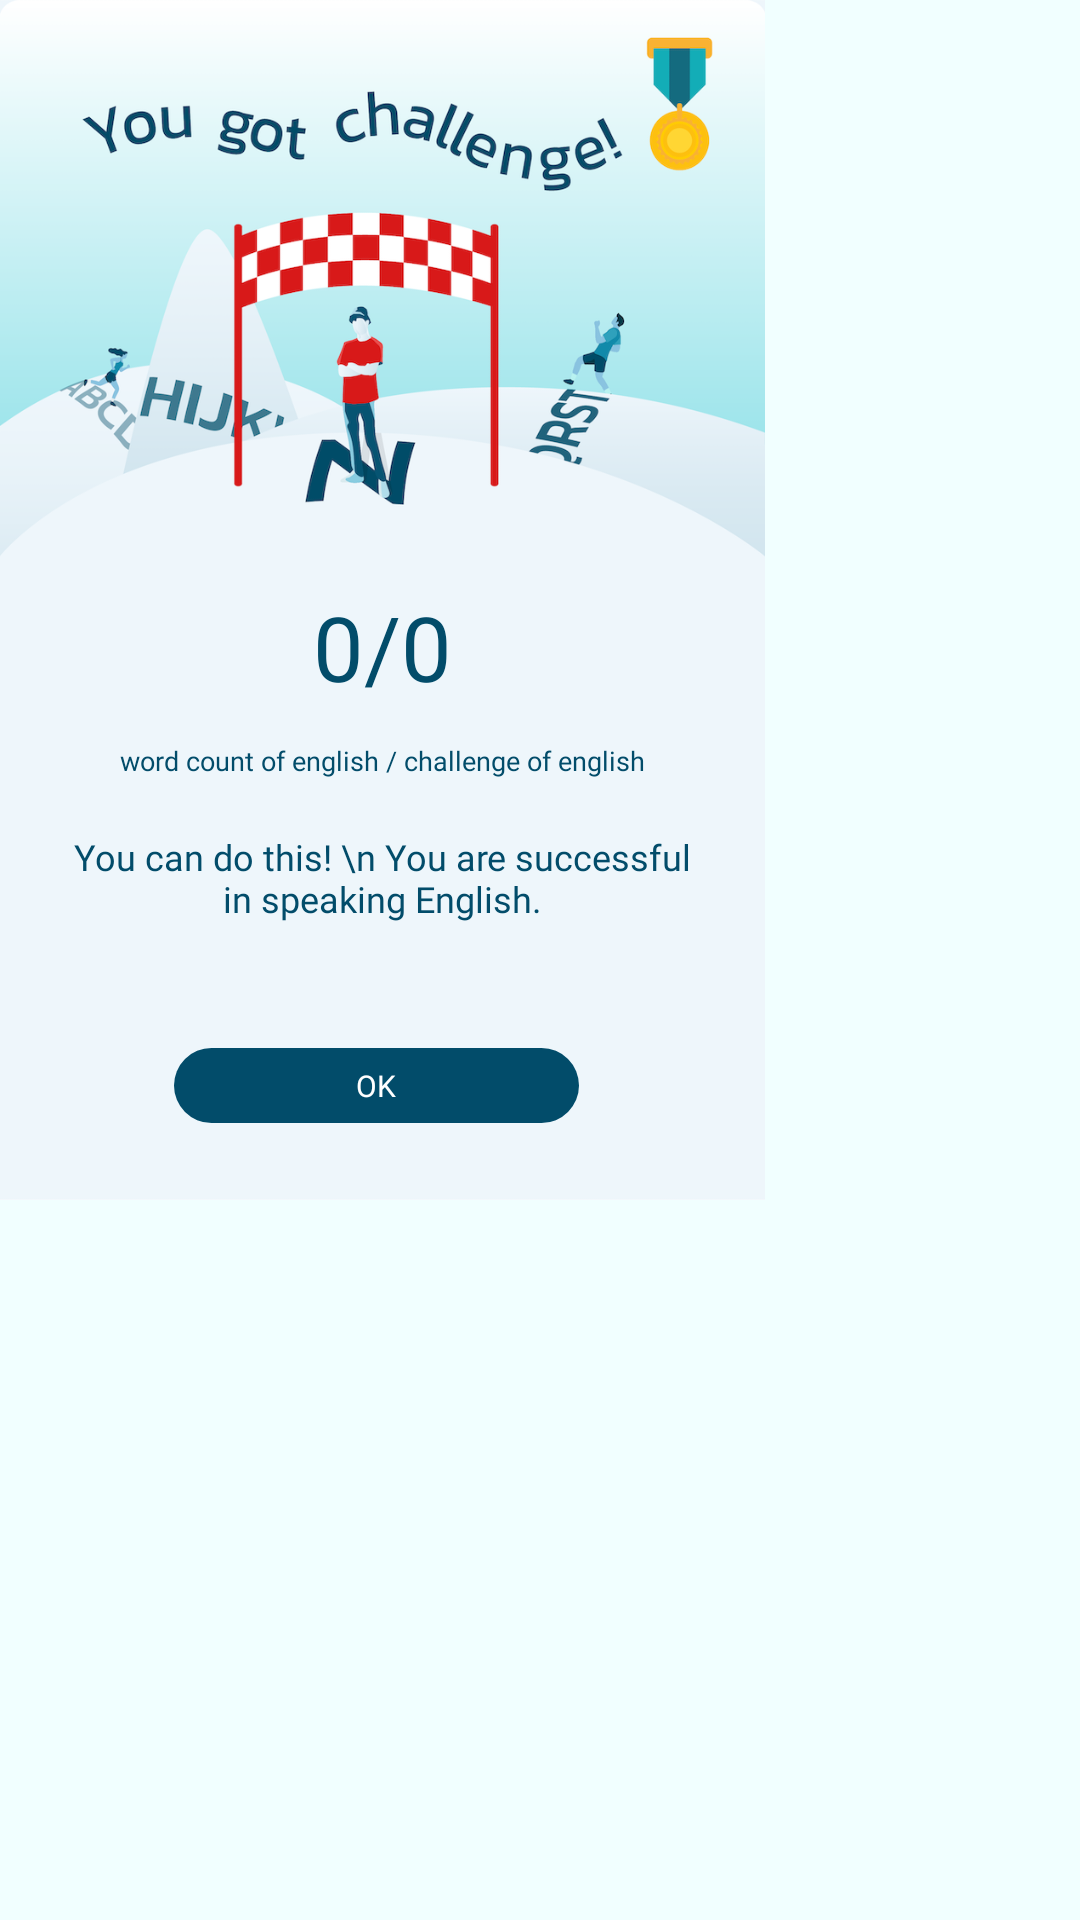

Here is an Android app screen rendered from its layout file. Give the layout XML and the strings, colors and styles it references.
<!-- AndroidManifest.xml: application theme AppTheme -->
<!-- res/layout/challengedialog.xml -->
<?xml version="1.0" encoding="utf-8"?>
<LinearLayout xmlns:android="http://schemas.android.com/apk/res/android"
    android:layout_width="wrap_content"
    android:layout_height="wrap_content"
    android:background="#F1FFFF"
     >

    <LinearLayout
        android:layout_width="255dp"
        android:layout_height="400dp"
        android:background="@drawable/yougotchallenge"
        android:gravity="center"
        android:orientation="vertical">


        <TextView
            android:id="@+id/showgotchallenge"
            android:layout_width="196dp"
            android:layout_height="52dp"
            android:layout_marginTop="180dp"
            android:fontFamily="@font/kanitregular"
            android:text="0/0"
            android:textAlignment="center"
            android:textColor="#024C6A"
            android:textSize="30dp" />

        <TextView
            android:layout_width="match_parent"
            android:layout_height="20dp"
            android:layout_marginBottom="5dp"
            android:fontFamily="@font/kanitlight"
            android:text="word count of english / challenge of english"
            android:textAlignment="center"
            android:textColor="#024C6A"
            android:textSize="9dp" />

        <TextView
            android:layout_width="215dp"
            android:layout_height="65dp"
            android:layout_marginTop="5dp"
            android:layout_marginBottom="2dp"
            android:fontFamily="@font/kanitlight"
            android:text="You can do this! \n You are successful in speaking English."
            android:textAlignment="center"
            android:textColor="#024C6A"
            android:textSize="12dp" />


        <LinearLayout
            android:layout_width="match_parent"
            android:layout_height="35dp"
            android:layout_marginTop="5dp"
            android:orientation="horizontal">


            <Button
                android:id="@+id/btngotchallenge"
                style="?android:attr/borderlessButtonStyle"
                android:layout_width="135dp"
                android:layout_height="25dp"
                android:layout_marginLeft="58dp"

                android:background="@drawable/buttonshape6"
                android:fontFamily="@font/kanitlight"
                android:text="ok"
                android:textColor="#FFFFFF"
                android:textSize="10dp" />

        </LinearLayout>


    </LinearLayout>

</LinearLayout>
<!-- resources referenced by this layout -->
<resources>
  <!-- drawable buttonshape6 (drawable) -->
  <?xml version="1.0" encoding="utf-8"?>
  <shape xmlns:android="http://schemas.android.com/apk/res/android" android:shape="rectangle" >
      <corners
          android:radius="30dp"
          />
      <solid
          android:color="#024C6A"
          />
      <size
          android:width="250dp"
          android:height="75dp"
          />
      <stroke
          android:color="#FFFFFF"
          />
  
  
  </shape>
  <!-- drawable yougotchallenge: png bitmap (drawable, 211769 bytes) -->
  <style name="AppTheme" parent="Theme.AppCompat.Light.DarkActionBar">
          
          <item name="colorPrimary">@color/colorPrimary</item>
          <item name="colorPrimaryDark">@color/colorPrimaryDark</item>
          <item name="colorAccent">@color/colorAccent</item>
      </style>
  <color name="colorPrimary">#EE127BA5</color>
  <color name="colorPrimaryDark">#024C6A</color>
  <color name="colorAccent">#D81B60</color>
</resources>
